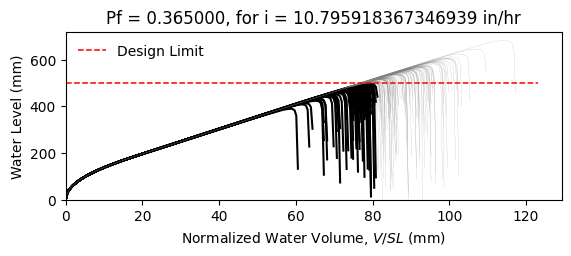

Source data for this figure (header and first rows):
W14X22, L = 360.0 in, slope = 0.020833333333333332 in/in, dead load = 6.944444444444444e-05 kip/in…
zwlim AISC Appendix 2, zwlim DAMP, zwlim Proposed for ASCE 7, zwlim Neglect Ponding, dhnom Denver, dhnom New York, dhnom New Orleans, dh Denver, dh New York, dh New Orleans, dmax
15.16, 15.45, 13.32, 15.16, 0.9691, 0.9691, 0.9691, 5.139, 5.139, 5.139, 21.99, Safe, 
15.16, 15.45, 13.32, 15.16, 0.9691, 0.9691, 0.9691, 5.139, 5.139, 5.139, 19.19, Fail, 
15.16, 15.45, 13.32, 15.16, 0.9691, 0.9691, 0.9691, 5.139, 5.139, 5.139, 18.46, Fail, 
15.16, 15.45, 13.32, 15.16, 0.9691, 0.9691, 0.9691, 5.139, 5.139, 5.139, 21.7, Safe, 
15.16, 15.45, 13.32, 15.16, 0.9691, 0.9691, 0.9691, 5.139, 5.139, 5.139, 18.21, Fail, 
15.16, 15.45, 13.32, 15.16, 0.9691, 0.9691, 0.9691, 5.139, 5.139, 5.139, 26.88, Safe, 
15.16, 15.45, 13.32, 15.16, 0.9691, 0.9691, 0.9691, 5.139, 5.139, 5.139, 20.28, Safe, 
15.16, 15.45, 13.32, 15.16, 0.9691, 0.9691, 0.9691, 5.139, 5.139, 5.139, 18.38, Fail, 
15.16, 15.45, 13.32, 15.16, 0.9691, 0.9691, 0.9691, 5.139, 5.139, 5.139, 21.21, Safe, 
15.16, 15.45, 13.32, 15.16, 0.9691, 0.9691, 0.9691, 5.139, 5.139, 5.139, 19.92, Safe, 
15.16, 15.45, 13.32, 15.16, 0.9691, 0.9691, 0.9691, 5.139, 5.139, 5.139, 17.56, Fail, 
15.16, 15.45, 13.32, 15.16, 0.9691, 0.9691, 0.9691, 5.139, 5.139, 5.139, 16.95, Fail, 
15.16, 15.45, 13.32, 15.16, 0.9691, 0.9691, 0.9691, 5.139, 5.139, 5.139, 21.4, Safe, 
15.16, 15.45, 13.32, 15.16, 0.9691, 0.9691, 0.9691, 5.139, 5.139, 5.139, 18.8, Fail, 
15.16, 15.45, 13.32, 15.16, 0.9691, 0.9691, 0.9691, 5.139, 5.139, 5.139, 21.8, Safe, 
15.16, 15.45, 13.32, 15.16, 0.9691, 0.9691, 0.9691, 5.139, 5.139, 5.139, 19.79, Safe, 
15.16, 15.45, 13.32, 15.16, 0.9691, 0.9691, 0.9691, 5.139, 5.139, 5.139, 20.46, Safe, 
15.16, 15.45, 13.32, 15.16, 0.9691, 0.9691, 0.9691, 5.139, 5.139, 5.139, 22.39, Safe, 
15.16, 15.45, 13.32, 15.16, 0.9691, 0.9691, 0.9691, 5.139, 5.139, 5.139, 18.32, Fail, 
15.16, 15.45, 13.32, 15.16, 0.9691, 0.9691, 0.9691, 5.139, 5.139, 5.139, 19.26, Fail, 
15.16, 15.45, 13.32, 15.16, 0.9691, 0.9691, 0.9691, 5.139, 5.139, 5.139, 18.23, Fail, 
15.16, 15.45, 13.32, 15.16, 0.9691, 0.9691, 0.9691, 5.139, 5.139, 5.139, 21.63, Safe, 
15.16, 15.45, 13.32, 15.16, 0.9691, 0.9691, 0.9691, 5.139, 5.139, 5.139, 22.51, Safe, 
15.16, 15.45, 13.32, 15.16, 0.9691, 0.9691, 0.9691, 5.139, 5.139, 5.139, 20.03, Safe, 
15.16, 15.45, 13.32, 15.16, 0.9691, 0.9691, 0.9691, 5.139, 5.139, 5.139, 19.15, Fail, 
15.16, 15.45, 13.32, 15.16, 0.9691, 0.9691, 0.9691, 5.139, 5.139, 5.139, 16.87, Fail, 
15.16, 15.45, 13.32, 15.16, 0.9691, 0.9691, 0.9691, 5.139, 5.139, 5.139, 21.1, Safe, 
15.16, 15.45, 13.32, 15.16, 0.9691, 0.9691, 0.9691, 5.139, 5.139, 5.139, 20.79, Safe, 
15.16, 15.45, 13.32, 15.16, 0.9691, 0.9691, 0.9691, 5.139, 5.139, 5.139, 18.4, Fail, 
15.16, 15.45, 13.32, 15.16, 0.9691, 0.9691, 0.9691, 5.139, 5.139, 5.139, 23.24, Safe, 
15.16, 15.45, 13.32, 15.16, 0.9691, 0.9691, 0.9691, 5.139, 5.139, 5.139, 20.4, Safe, 
15.16, 15.45, 13.32, 15.16, 0.9691, 0.9691, 0.9691, 5.139, 5.139, 5.139, 21.14, Safe, 
15.16, 15.45, 13.32, 15.16, 0.9691, 0.9691, 0.9691, 5.139, 5.139, 5.139, 18.96, Fail, 
15.16, 15.45, 13.32, 15.16, 0.9691, 0.9691, 0.9691, 5.139, 5.139, 5.139, 22.56, Safe, 
15.16, 15.45, 13.32, 15.16, 0.9691, 0.9691, 0.9691, 5.139, 5.139, 5.139, 21.45, Safe, 
15.16, 15.45, 13.32, 15.16, 0.9691, 0.9691, 0.9691, 5.139, 5.139, 5.139, 18.34, Fail, 
15.16, 15.45, 13.32, 15.16, 0.9691, 0.9691, 0.9691, 5.139, 5.139, 5.139, 20.76, Safe, 
15.16, 15.45, 13.32, 15.16, 0.9691, 0.9691, 0.9691, 5.139, 5.139, 5.139, 21.11, Safe, 
15.16, 15.45, 13.32, 15.16, 0.9691, 0.9691, 0.9691, 5.139, 5.139, 5.139, 22, Safe, 
15.16, 15.45, 13.32, 15.16, 0.9691, 0.9691, 0.9691, 5.139, 5.139, 5.139, 17.75, Fail, 
15.16, 15.45, 13.32, 15.16, 0.9691, 0.9691, 0.9691, 5.139, 5.139, 5.139, 22.47, Safe, 
15.16, 15.45, 13.32, 15.16, 0.9691, 0.9691, 0.9691, 5.139, 5.139, 5.139, 18.98, Fail, 
15.16, 15.45, 13.32, 15.16, 0.9691, 0.9691, 0.9691, 5.139, 5.139, 5.139, 19.93, Safe, 
15.16, 15.45, 13.32, 15.16, 0.9691, 0.9691, 0.9691, 5.139, 5.139, 5.139, 19.44, Fail, 
15.16, 15.45, 13.32, 15.16, 0.9691, 0.9691, 0.9691, 5.139, 5.139, 5.139, 22.21, Safe, 
15.16, 15.45, 13.32, 15.16, 0.9691, 0.9691, 0.9691, 5.139, 5.139, 5.139, 17.34, Fail, 
15.16, 15.45, 13.32, 15.16, 0.9691, 0.9691, 0.9691, 5.139, 5.139, 5.139, 20.27, Safe, 
15.16, 15.45, 13.32, 15.16, 0.9691, 0.9691, 0.9691, 5.139, 5.139, 5.139, 18.96, Fail, 
15.16, 15.45, 13.32, 15.16, 0.9691, 0.9691, 0.9691, 5.139, 5.139, 5.139, 20.32, Safe, 
15.16, 15.45, 13.32, 15.16, 0.9691, 0.9691, 0.9691, 5.139, 5.139, 5.139, 18.52, Fail, 
15.16, 15.45, 13.32, 15.16, 0.9691, 0.9691, 0.9691, 5.139, 5.139, 5.139, 21.67, Safe, 
15.16, 15.45, 13.32, 15.16, 0.9691, 0.9691, 0.9691, 5.139, 5.139, 5.139, 16.26, Fail, 
15.16, 15.45, 13.32, 15.16, 0.9691, 0.9691, 0.9691, 5.139, 5.139, 5.139, 20.38, Safe, 
15.16, 15.45, 13.32, 15.16, 0.9691, 0.9691, 0.9691, 5.139, 5.139, 5.139, 18.95, Fail, 
15.16, 15.45, 13.32, 15.16, 0.9691, 0.9691, 0.9691, 5.139, 5.139, 5.139, 23.12, Safe, 
15.16, 15.45, 13.32, 15.16, 0.9691, 0.9691, 0.9691, 5.139, 5.139, 5.139, 18.85, Fail, 
15.16, 15.45, 13.32, 15.16, 0.9691, 0.9691, 0.9691, 5.139, 5.139, 5.139, 19.93, Safe, 
15.16, 15.45, 13.32, 15.16, 0.9691, 0.9691, 0.9691, 5.139, 5.139, 5.139, 18.81, Fail, 
15.16, 15.45, 13.32, 15.16, 0.9691, 0.9691, 0.9691, 5.139, 5.139, 5.139, 17.03, Fail, 
... 142 more rows
